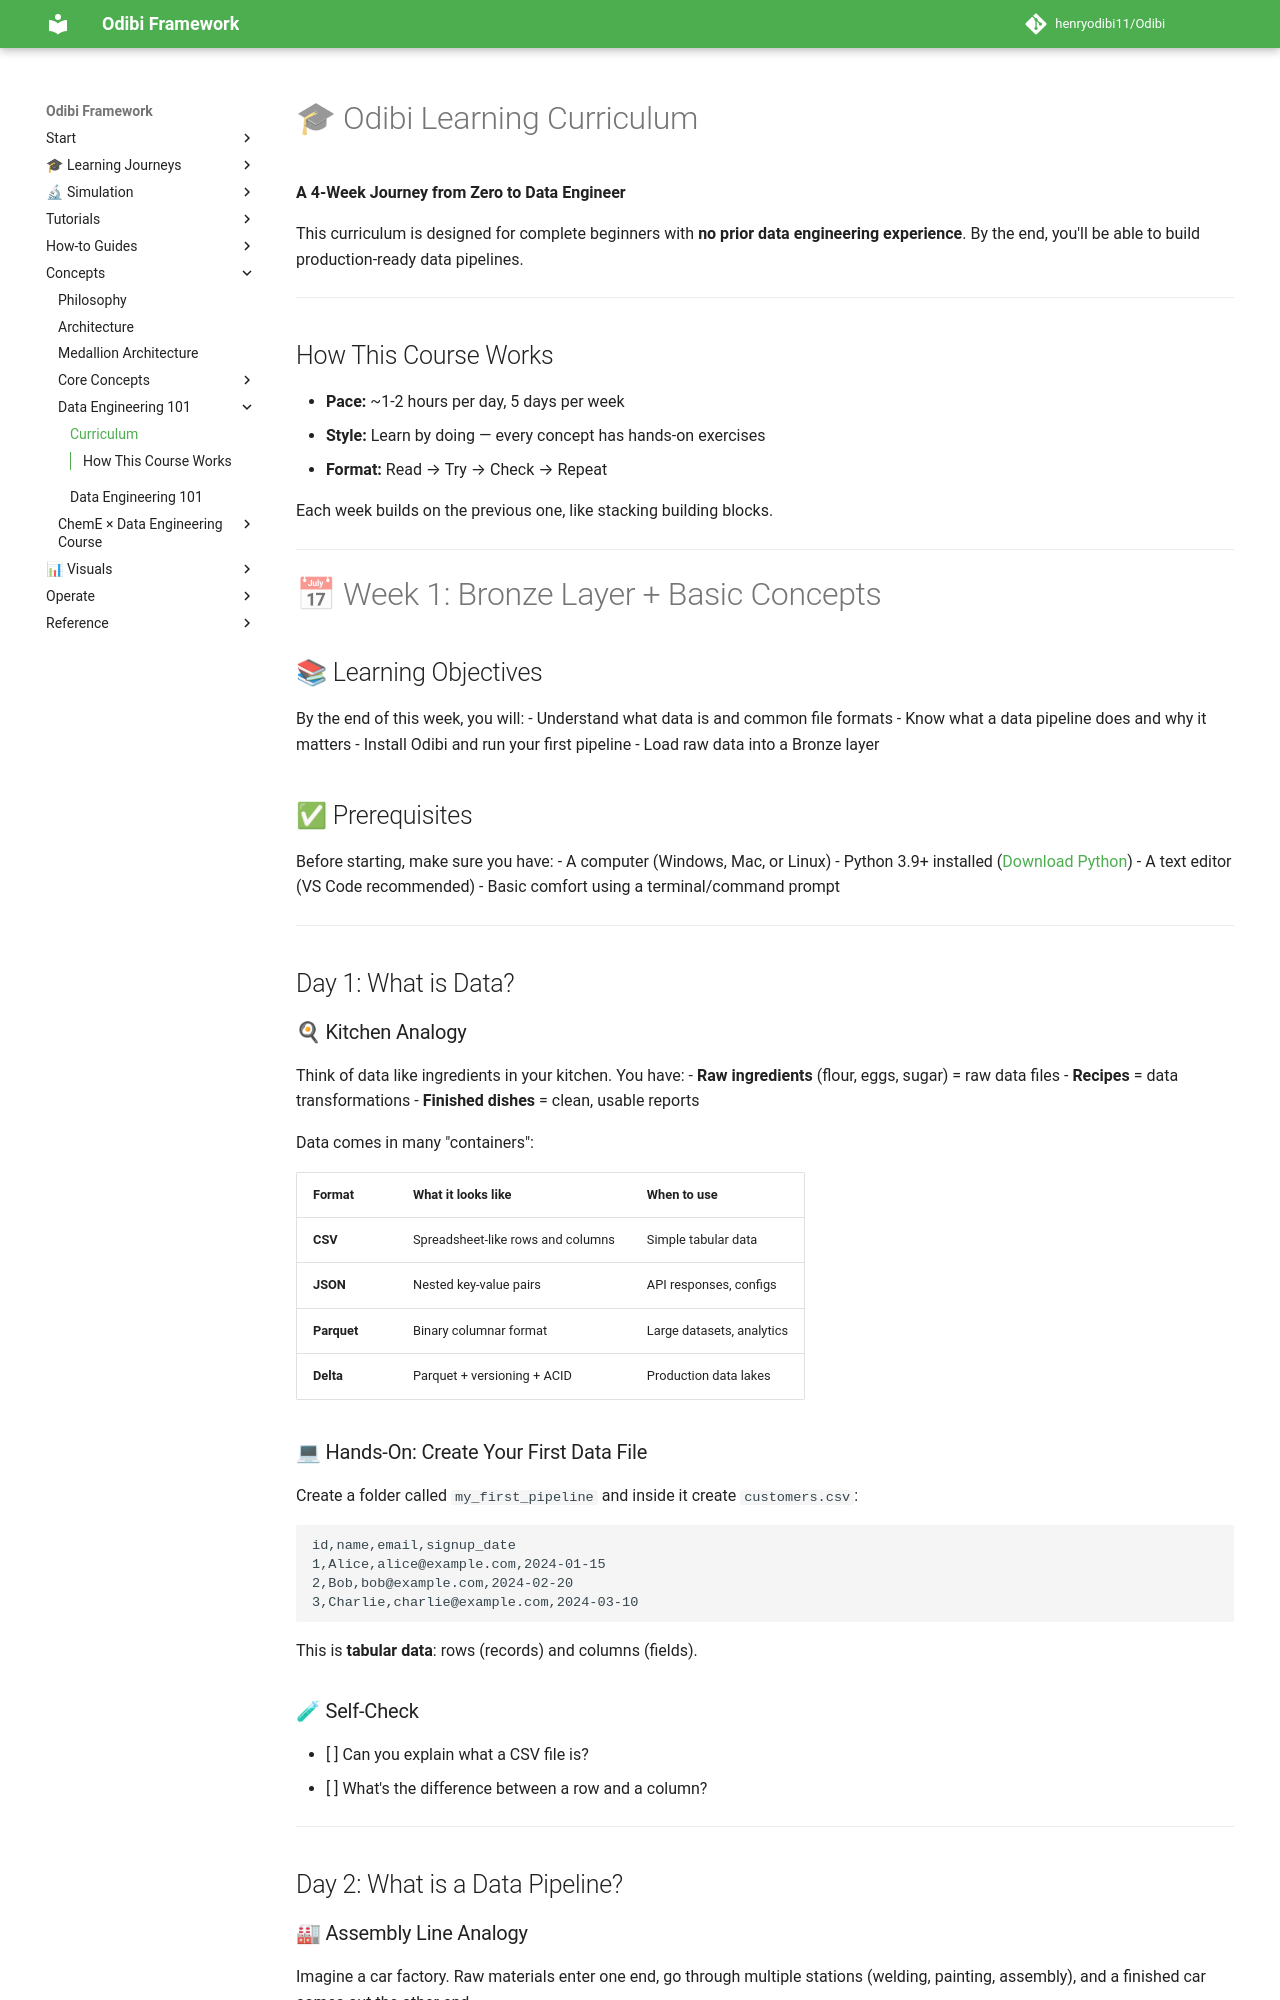

repository: henryodibi11/Odibi · page: learning/curriculum/index.html · generator: mkdocs

# 🎓 Odibi Learning Curriculum

**A 4-Week Journey from Zero to Data Engineer**

This curriculum is designed for complete beginners with **no prior data engineering experience**. By the end, you'll be able to build production-ready data pipelines.

---

## How This Course Works

- **Pace:** ~1-2 hours per day, 5 days per week
- **Style:** Learn by doing — every concept has hands-on exercises
- **Format:** Read → Try → Check → Repeat

Each week builds on the previous one, like stacking building blocks.

---

# 📅 Week 1: Bronze Layer + Basic Concepts

## 📚 Learning Objectives

By the end of this week, you will:
- Understand what data is and common file formats
- Know what a data pipeline does and why it matters
- Install Odibi and run your first pipeline
- Load raw data into a Bronze layer

## ✅ Prerequisites

Before starting, make sure you have:
- A computer (Windows, Mac, or Linux)
- Python 3.9+ installed ([Download Python](https://python.org))
- A text editor (VS Code recommended)
- Basic comfort using a terminal/command prompt

---

## Day 1: What is Data?

### 🍳 Kitchen Analogy
Think of data like ingredients in your kitchen. You have:
- **Raw ingredients** (flour, eggs, sugar) = raw data files
- **Recipes** = data transformations
- **Finished dishes** = clean, usable reports

Data comes in many "containers":

| Format | What it looks like | When to use |
|--------|-------------------|-------------|
| **CSV** | Spreadsheet-like rows and columns | Simple tabular data |
| **JSON** | Nested key-value pairs | API responses, configs |
| **Parquet** | Binary columnar format | Large datasets, analytics |
| **Delta** | Parquet + versioning + ACID | Production data lakes |

### 💻 Hands-On: Create Your First Data File

Create a folder called `my_first_pipeline` and inside it create `customers.csv`:

```csv
id,name,email,signup_date
1,Alice,alice@example.com,2024-01-15
2,Bob,bob@example.com,2024-02-20
3,Charlie,charlie@example.com,2024-03-10
```

This is **tabular data**: rows (records) and columns (fields).

### 🧪 Self-Check
- [ ] Can you explain what a CSV file is?
- [ ] What's the difference between a row and a column?

---

## Day 2: What is a Data Pipeline?
